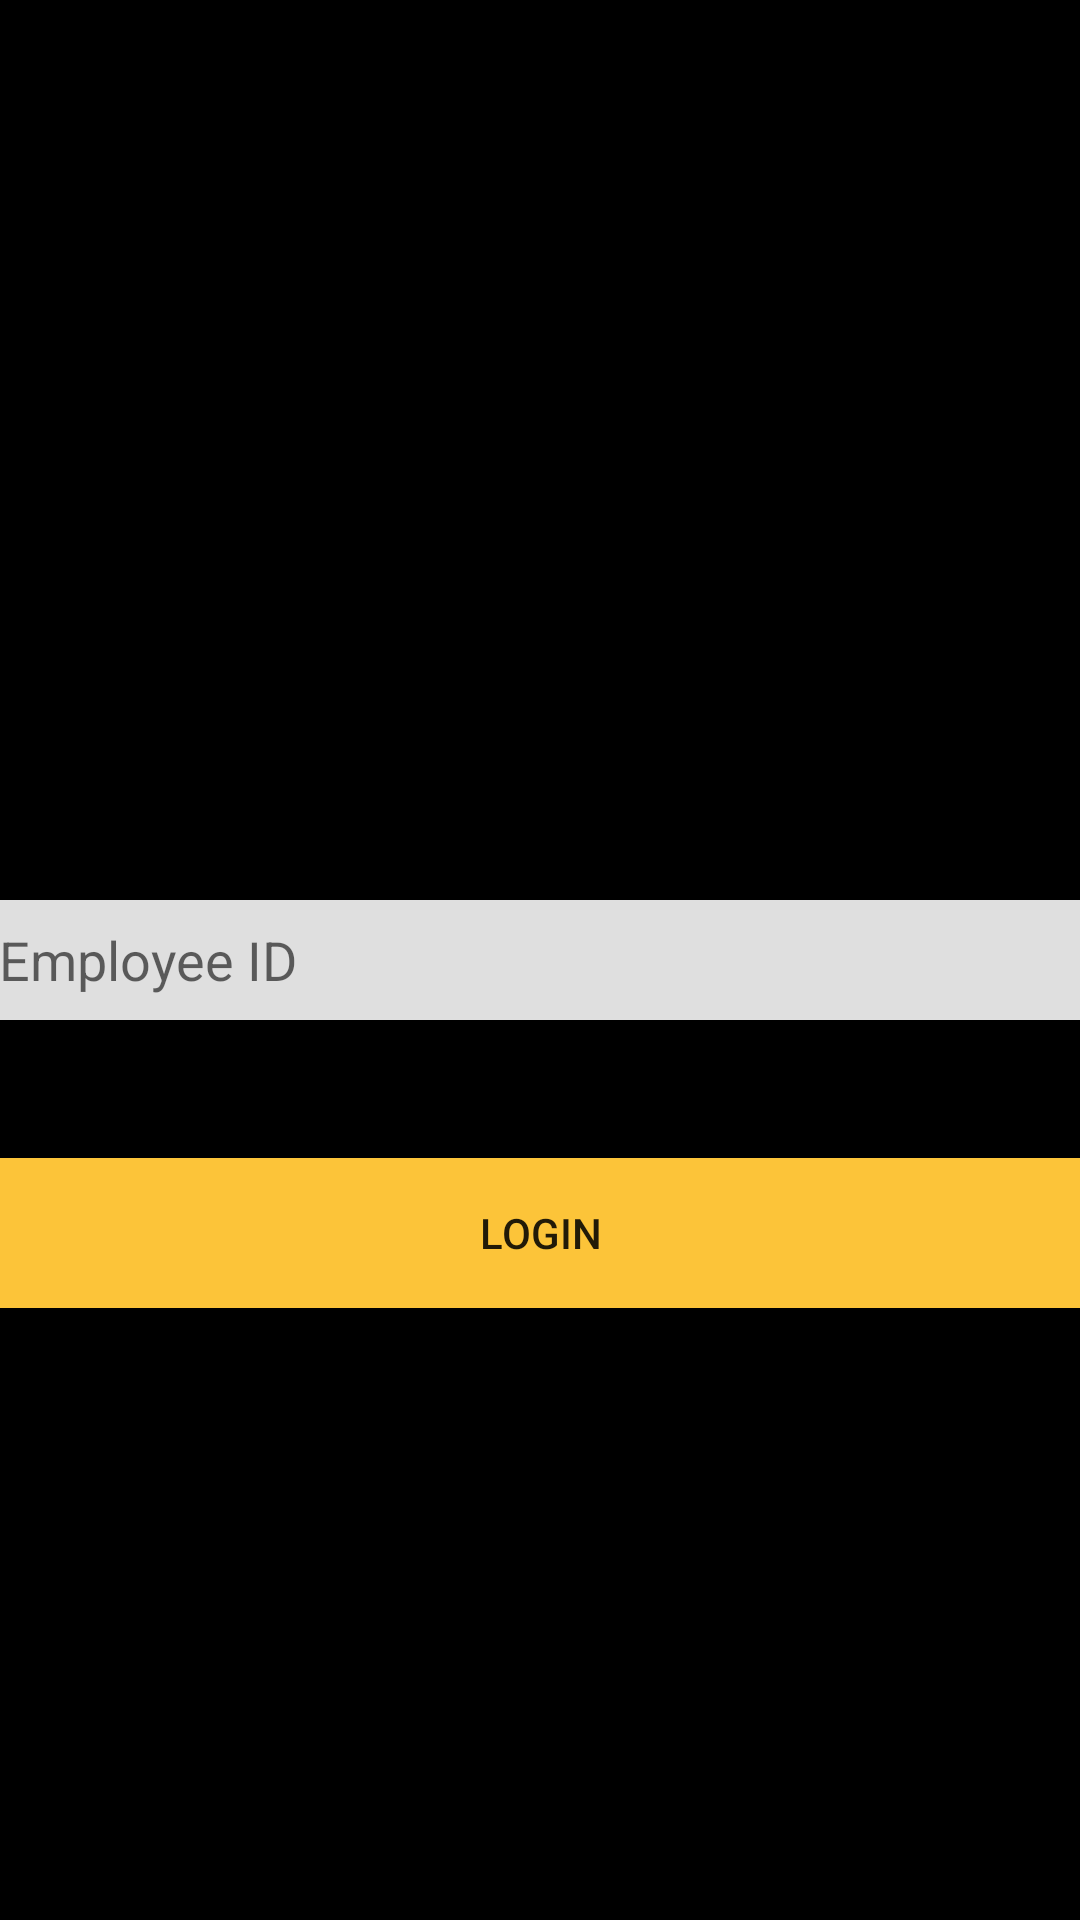

This screen was rendered from an Android layout file. Write that file and the resources it references.
<!-- AndroidManifest.xml: application theme AppTheme -->
<!-- res/layout/activity_main.xml -->
<?xml version="1.0" encoding="utf-8"?>
<RelativeLayout xmlns:android="http://schemas.android.com/apk/res/android"
    xmlns:tools="http://schemas.android.com/tools"
    android:layout_width="fill_parent"
    android:layout_height="match_parent"
    android:paddingBottom="@dimen/activity_vertical_margin"
    android:paddingLeft="@dimen/activity_horizontal_margin"
    android:paddingRight="@dimen/activity_horizontal_margin"
    android:paddingTop="@dimen/activity_vertical_margin"
    tools:context="com.example.yanniquepc.demoapp.MainActivity"
    android:id="@+id/LoginButton"
    android:backgroundTint="@color/bright_foreground_disabled_material_dark">

    <EditText
        android:id="@+id/employeeId_editText"
        android:layout_width="fill_parent"
        android:layout_height="40dp"
        android:layout_alignParentEnd="true"
        android:layout_alignParentRight="true"
        android:layout_centerVertical="true"
        android:autoText="false"
        android:background="@color/colorBoxBackground"
        android:hint="Employee ID"
        android:inputType="number" />

    <Button
        android:layout_width="fill_parent"
        android:layout_height="50dp"
        android:text="LOGIN"
        android:id="@+id/logIn_button"
        android:background="@color/colorButton"
        android:layout_marginTop="46dp"
        android:layout_below="@+id/employeeId_editText"
        android:layout_alignParentLeft="true"
        android:layout_alignParentStart="true" />


</RelativeLayout>

    
<!-- resources referenced by this layout -->
<resources>
  <color name="colorBoxBackground">#DFDFDF</color>
  
      /*colors for switch button*/
  <color name="colorButton">#FCC439</color>
  
      /*color for background*/
  <style name="AppTheme" parent="Theme.AppCompat.Light.DarkActionBar">
          
          <item name="colorPrimary">@color/colorPrimary</item>
          <item name="colorPrimaryDark">@color/colorPrimaryDark</item>
          <item name="colorAccent">@color/colorAccent</item>
          <item name="android:colorBackground">@color/custom_theme_color</item>
          <item name="windowNoTitle">true</item>
      </style>
  <color name="colorPrimary">#000</color>
  <color name="colorPrimaryDark">#000</color>
  <color name="colorAccent">#ff4081</color>
  
      /*button colors*/
  <color name="custom_theme_color">#000000</color>
  
      /*color for EmployeeID Box Background*/
</resources>
